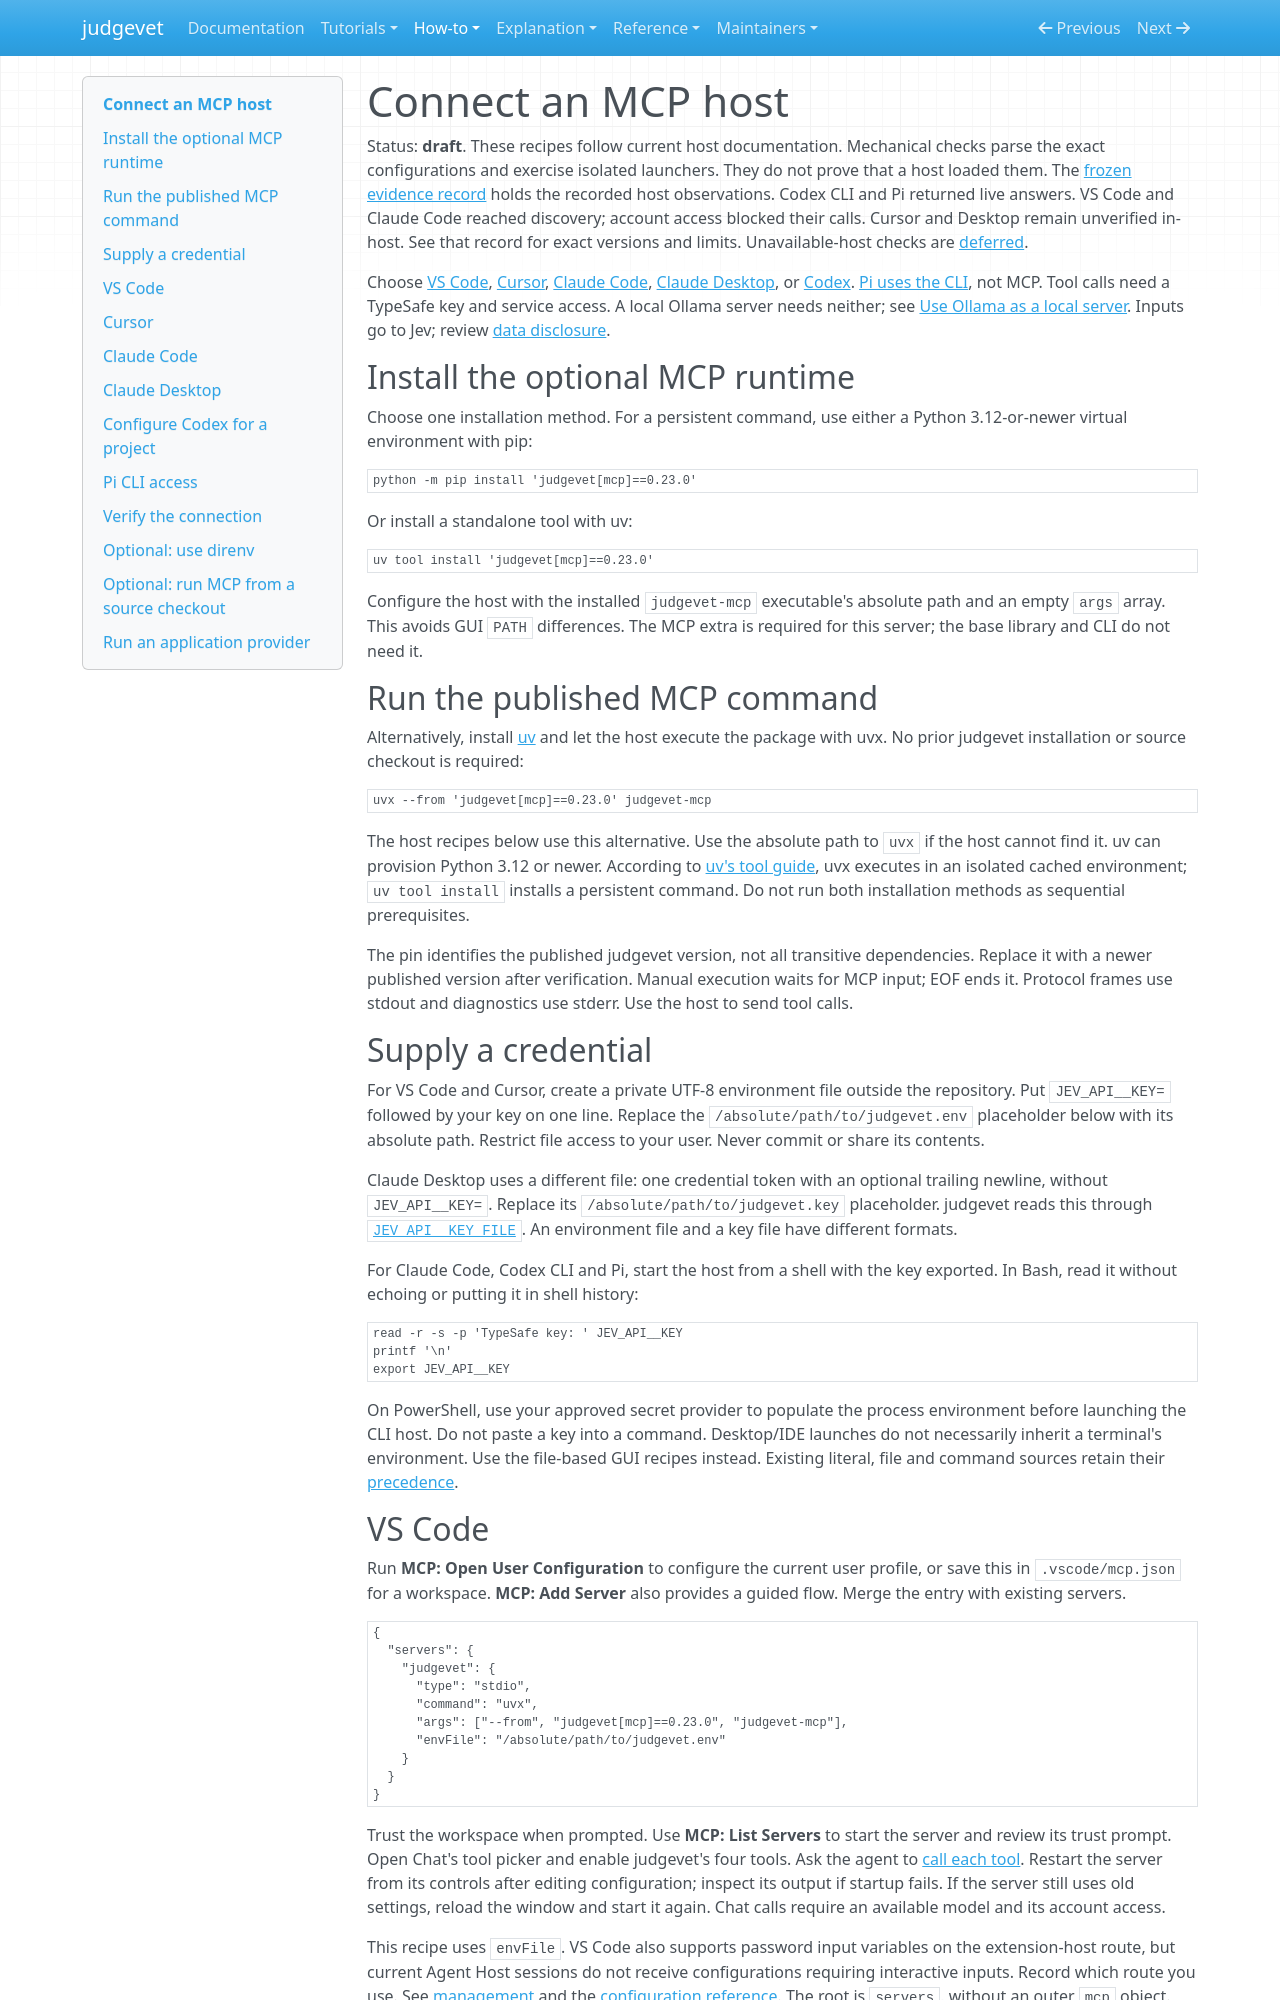

repository: Alberto-Codes/judgevet · page: how-to/connect-mcp/index.html · generator: mkdocs

---
status: draft
---

# Connect an MCP host

Status: **draft**. These recipes follow current host documentation. Mechanical
checks parse the exact configurations and exercise isolated launchers. They do
not prove that a host loaded them. The
[frozen evidence record](../history/status-2026-10-09.md#onboarding-release)
holds the recorded host observations.
Codex CLI and Pi returned live answers. VS Code and Claude Code reached
discovery; account access blocked their calls. Cursor and Desktop remain
unverified in-host. See that record for exact versions and limits.
Unavailable-host checks are [deferred](https://github.com/Alberto-Codes/judgevet/issues/167).

Choose [VS Code](#vs-code), [Cursor](#cursor), [Claude Code](#claude-code),
[Claude Desktop](#claude-desktop), or [Codex](#configure-codex-for-a-project).
[Pi uses the CLI](#pi-cli-access), not MCP. Tool calls need a TypeSafe key and
service access. A local Ollama server needs neither; see
[Use Ollama as a local server](use-ollama.md). Inputs go to Jev; review
[data disclosure](../../SECURITY.md#data-sent-to-the-service).

## Install the optional MCP runtime

Choose one installation method. For a persistent command, use either a Python
3.12-or-newer virtual environment with pip:

<!-- x-release-please-start-version -->
```bash
python -m pip install 'judgevet[mcp]==0.23.0'
```
<!-- x-release-please-end -->

Or install a standalone tool with uv:

<!-- x-release-please-start-version -->
```bash
uv tool install 'judgevet[mcp]==0.23.0'
```
<!-- x-release-please-end -->

Configure the host with the installed `judgevet-mcp` executable's absolute
path and an empty `args` array. This avoids GUI `PATH` differences. The MCP
extra is required for this server; the base library and CLI do not need it.

## Run the published MCP command

Alternatively, install [uv](https://docs.astral.sh/uv/getting-started/installation/)
and let the host execute the package with uvx. No prior judgevet installation
or source checkout is required:

<!-- x-release-please-start-version -->
```bash
uvx --from 'judgevet[mcp]==0.23.0' judgevet-mcp
```
<!-- x-release-please-end -->

The host recipes below use this alternative. Use the absolute path to `uvx`
if the host cannot find it. uv can provision Python 3.12 or newer. According
to [uv's tool guide](https://docs.astral.sh/uv/guides/tools/), uvx executes in an
isolated cached environment; `uv tool install` installs a persistent command.
Do not run both installation methods as sequential prerequisites.

The pin identifies the published judgevet version, not all transitive
dependencies. Replace it with a newer published version after verification.
Manual execution waits for MCP input; EOF ends it. Protocol frames use stdout
and diagnostics use stderr. Use the host to send tool calls.

## Supply a credential

For VS Code and Cursor, create a private UTF-8 environment file outside the
repository. Put `JEV_API__KEY=` followed by your key on one line. Replace the
`/absolute/path/to/judgevet.env` placeholder below with its absolute path.
Restrict file access to your user. Never commit or share its contents.

Claude Desktop uses a different file: one credential token with an optional
trailing newline, without `JEV_API__KEY=`. Replace its
`/absolute/path/to/judgevet.key` placeholder. judgevet reads this through
[`JEV_API__KEY_FILE`](../reference/configuration.md#credential-sources).
An environment file and a key file have different formats.

For Claude Code, Codex CLI and Pi, start the host from a shell with the key
exported. In Bash, read it without echoing or putting it in shell history:

```bash
read -r -s -p 'TypeSafe key: ' JEV_API__KEY
printf '\n'
export JEV_API__KEY
```

On PowerShell, use your approved secret provider to populate the process
environment before launching the CLI host. Do not paste a key into a command.
Desktop/IDE launches do not necessarily inherit a terminal's environment.
Use the file-based GUI recipes instead. Existing literal, file and command
sources retain their [precedence](../reference/configuration.md#credential-sources).

## VS Code

Run **MCP: Open User Configuration** to configure the current user profile,
or save this in `.vscode/mcp.json` for a workspace. **MCP: Add Server** also
provides a guided flow. Merge the entry with existing servers.

<!-- x-release-please-start-version -->
```json
{
  "servers": {
    "judgevet": {
      "type": "stdio",
      "command": "uvx",
      "args": ["--from", "judgevet[mcp]==0.23.0", "judgevet-mcp"],
      "envFile": "/absolute/path/to/judgevet.env"
    }
  }
}
```
<!-- x-release-please-end -->

Trust the workspace when prompted. Use **MCP: List Servers** to start the
server and review its trust prompt.
Open Chat's tool picker and enable judgevet's four tools. Ask the agent to
[call each tool](#verify-the-connection). Restart the server from its controls
after editing configuration; inspect its output if startup fails. If the
server still uses old settings, reload the window and start it again.
Chat calls require an available model and its account access.

This recipe uses `envFile`. VS Code also supports password input variables on
the extension-host route, but current Agent Host sessions do not receive
configurations requiring interactive inputs. Record which route you use.
See [management](https://code.visualstudio.com/docs/agent-customization/mcp-servers)
and the [configuration reference](https://code.visualstudio.com/docs/agents/reference/mcp-configuration).
The root is `servers`, without an outer `mcp` object.
